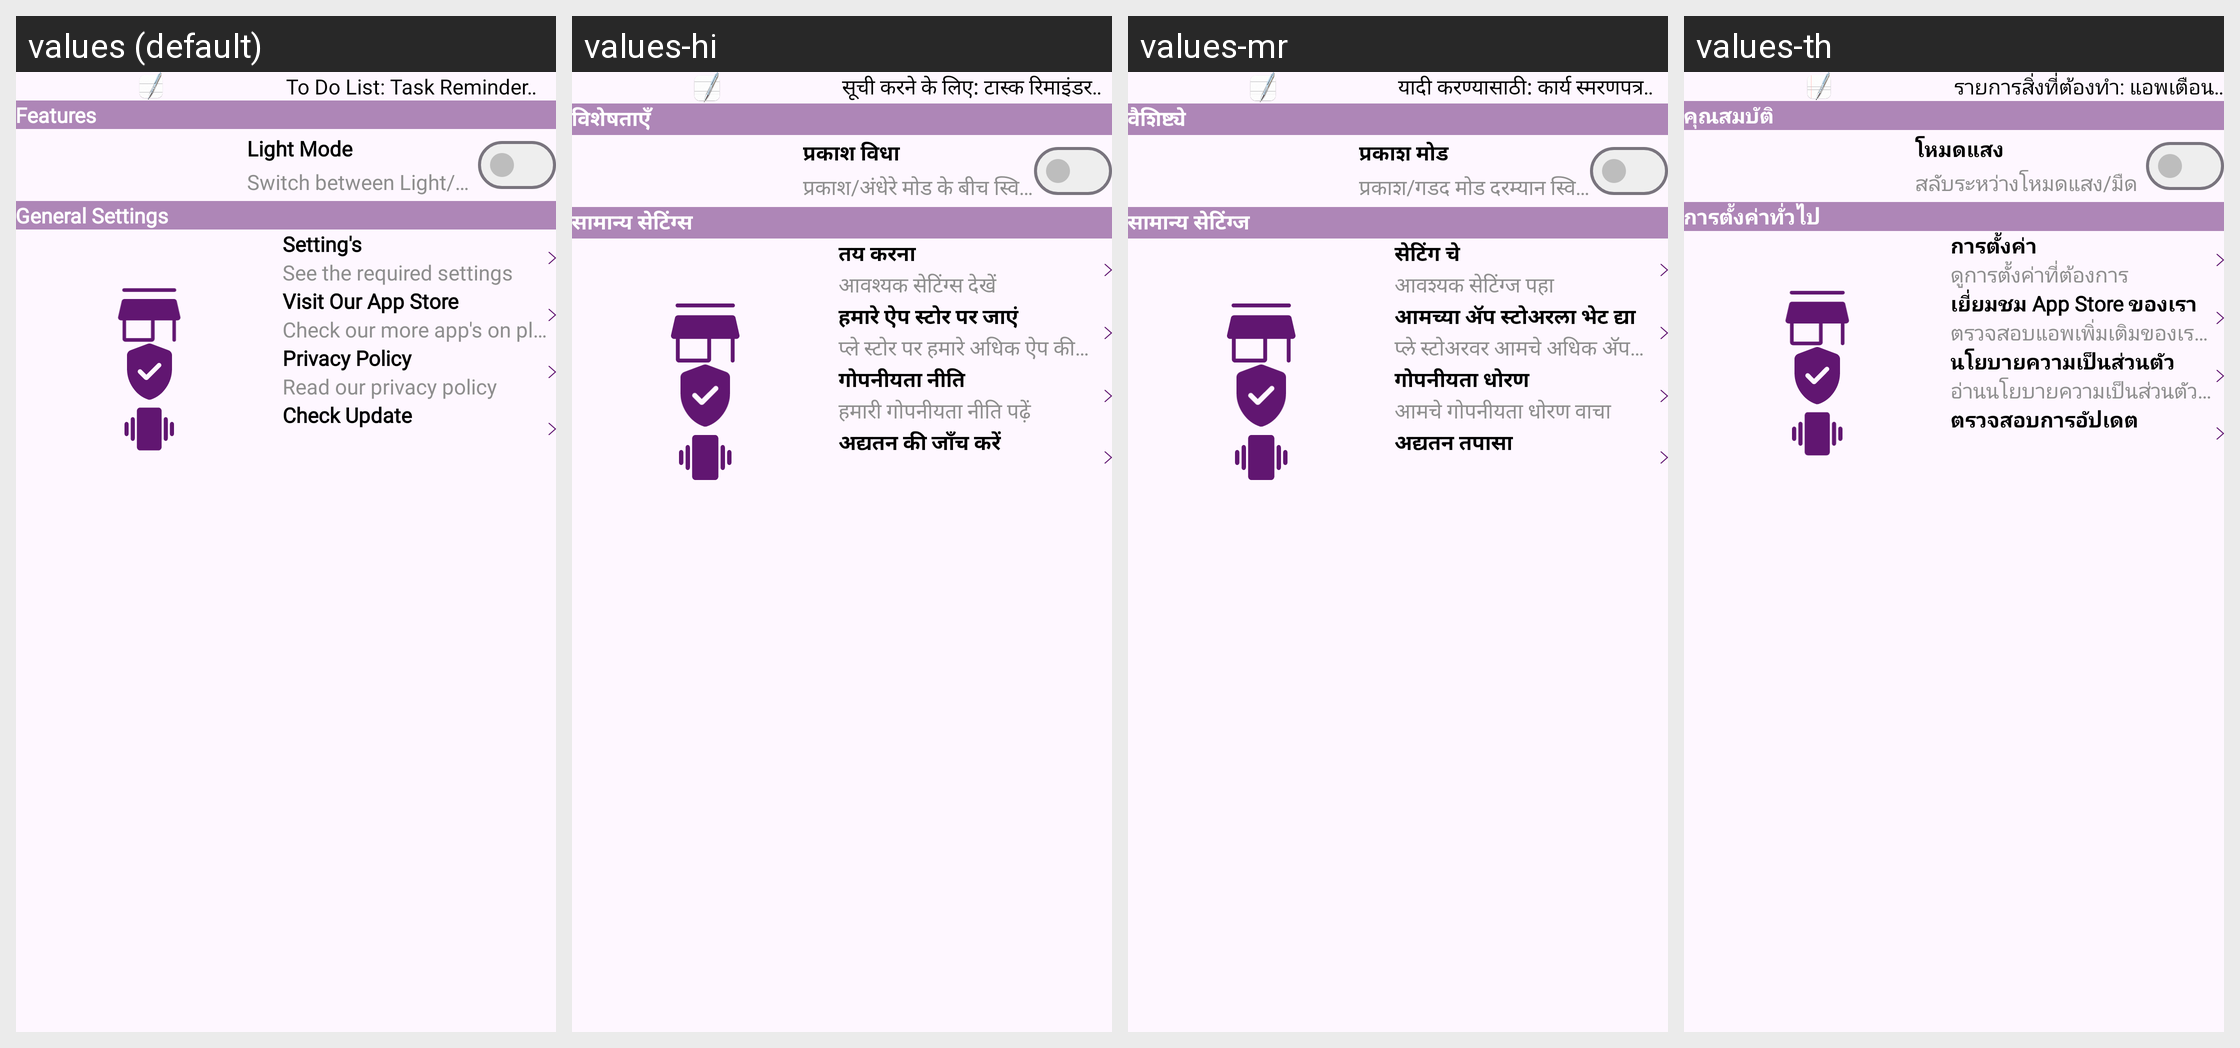

The same Android screen rendered under several of its app's locales, left to right. List the strings drawn on it with the default value and each locale's translation.
Android screen res/layout/navigation_drawer_layout.xml rendered under 4 locales, left to right: values (default), values-hi, values-mr, values-th. Device: Nexus 5 (rendered at 1080×1920; each locale shown at half size, 540×960, under a caption strip naming it); theme Theme.ToDoList.
Other locales in the repository, not shown: values-af, values-ar, values-bg, values-bho, values-bn, values-cs, values-da, values-de, values-el, values-es, values-fa, values-fi, values-fr, values-gn, values-ha, values-hu, values-id, values-it, values-iw, values-ja, values-ko, values-ms, values-my, values-nl, values-om, values-pl, values-pt, values-qu, values-ro, values-ru, values-sr, values-sv, values-sw, values-ta, values-te, values-tl, values-tr, values-uk, values-ur, values-vi, values-yo, values-zh-rCN, values-zh-rTW, values-zu.
Strings drawn on this screen, with the default value and each locale's value (text and hints the layout hard-codes, and strings that could not be matched under every locale, appear in the picture but are not listed):

to_do_list_task_reminder_app_text
  values: To Do List: Task Reminder App
  values-hi: सूची करने के लिए: टास्क रिमाइंडर ऐप
  values-mr: यादी करण्यासाठी: कार्य स्मरणपत्र अॅप
  values-th: รายการสิ่งที่ต้องทำ: แอพเตือนความจำงาน

features_text
  values: Features
  values-hi: विशेषताएँ
  values-mr: वैशिष्ट्ये
  values-th: คุณสมบัติ

light_mode_text
  values: Light Mode
  values-hi: प्रकाश विधा
  values-mr: प्रकाश मोड
  values-th: โหมดแสง

switch_between_light_dark_mode_text
  values: Switch between Light/Dark mode
  values-hi: प्रकाश/अंधेरे मोड के बीच स्विच करें
  values-mr: प्रकाश/गडद मोड दरम्यान स्विच करा
  values-th: สลับระหว่างโหมดแสง/มืด

general_settings_text
  values: General Settings
  values-hi: सामान्य सेटिंग्स
  values-mr: सामान्य सेटिंग्ज
  values-th: การตั้งค่าทั่วไป

setting_s_text
  values: Setting's
  values-hi: तय करना
  values-mr: सेटिंग चे
  values-th: การตั้งค่า

see_the_required_settings_text
  values: See the required settings
  values-hi: आवश्यक सेटिंग्स देखें
  values-mr: आवश्यक सेटिंग्ज पहा
  values-th: ดูการตั้งค่าที่ต้องการ

visit_our_app_store_text
  values: Visit Our App Store
  values-hi: हमारे ऐप स्टोर पर जाएं
  values-mr: आमच्या अ‍ॅप स्टोअरला भेट द्या
  values-th: เยี่ยมชม App Store ของเรา

check_our_more_app_s_on_play_store_text
  values: Check our more app's on play store
  values-hi: प्ले स्टोर पर हमारे अधिक ऐप की जाँच करें
  values-mr: प्ले स्टोअरवर आमचे अधिक अ‍ॅप तपासा
  values-th: ตรวจสอบแอพเพิ่มเติมของเราใน Play Store

privacy_policy_text
  values: Privacy Policy
  values-hi: गोपनीयता नीति
  values-mr: गोपनीयता धोरण
  values-th: นโยบายความเป็นส่วนตัว

read_our_privacy_policy_text
  values: Read our privacy policy
  values-hi: हमारी गोपनीयता नीति पढ़ें
  values-mr: आमचे गोपनीयता धोरण वाचा
  values-th: อ่านนโยบายความเป็นส่วนตัวของเรา

check_update_text
  values: Check Update
  values-hi: अद्यतन की जाँच करें
  values-mr: अद्यतन तपासा
  values-th: ตรวจสอบการอัปเดต
